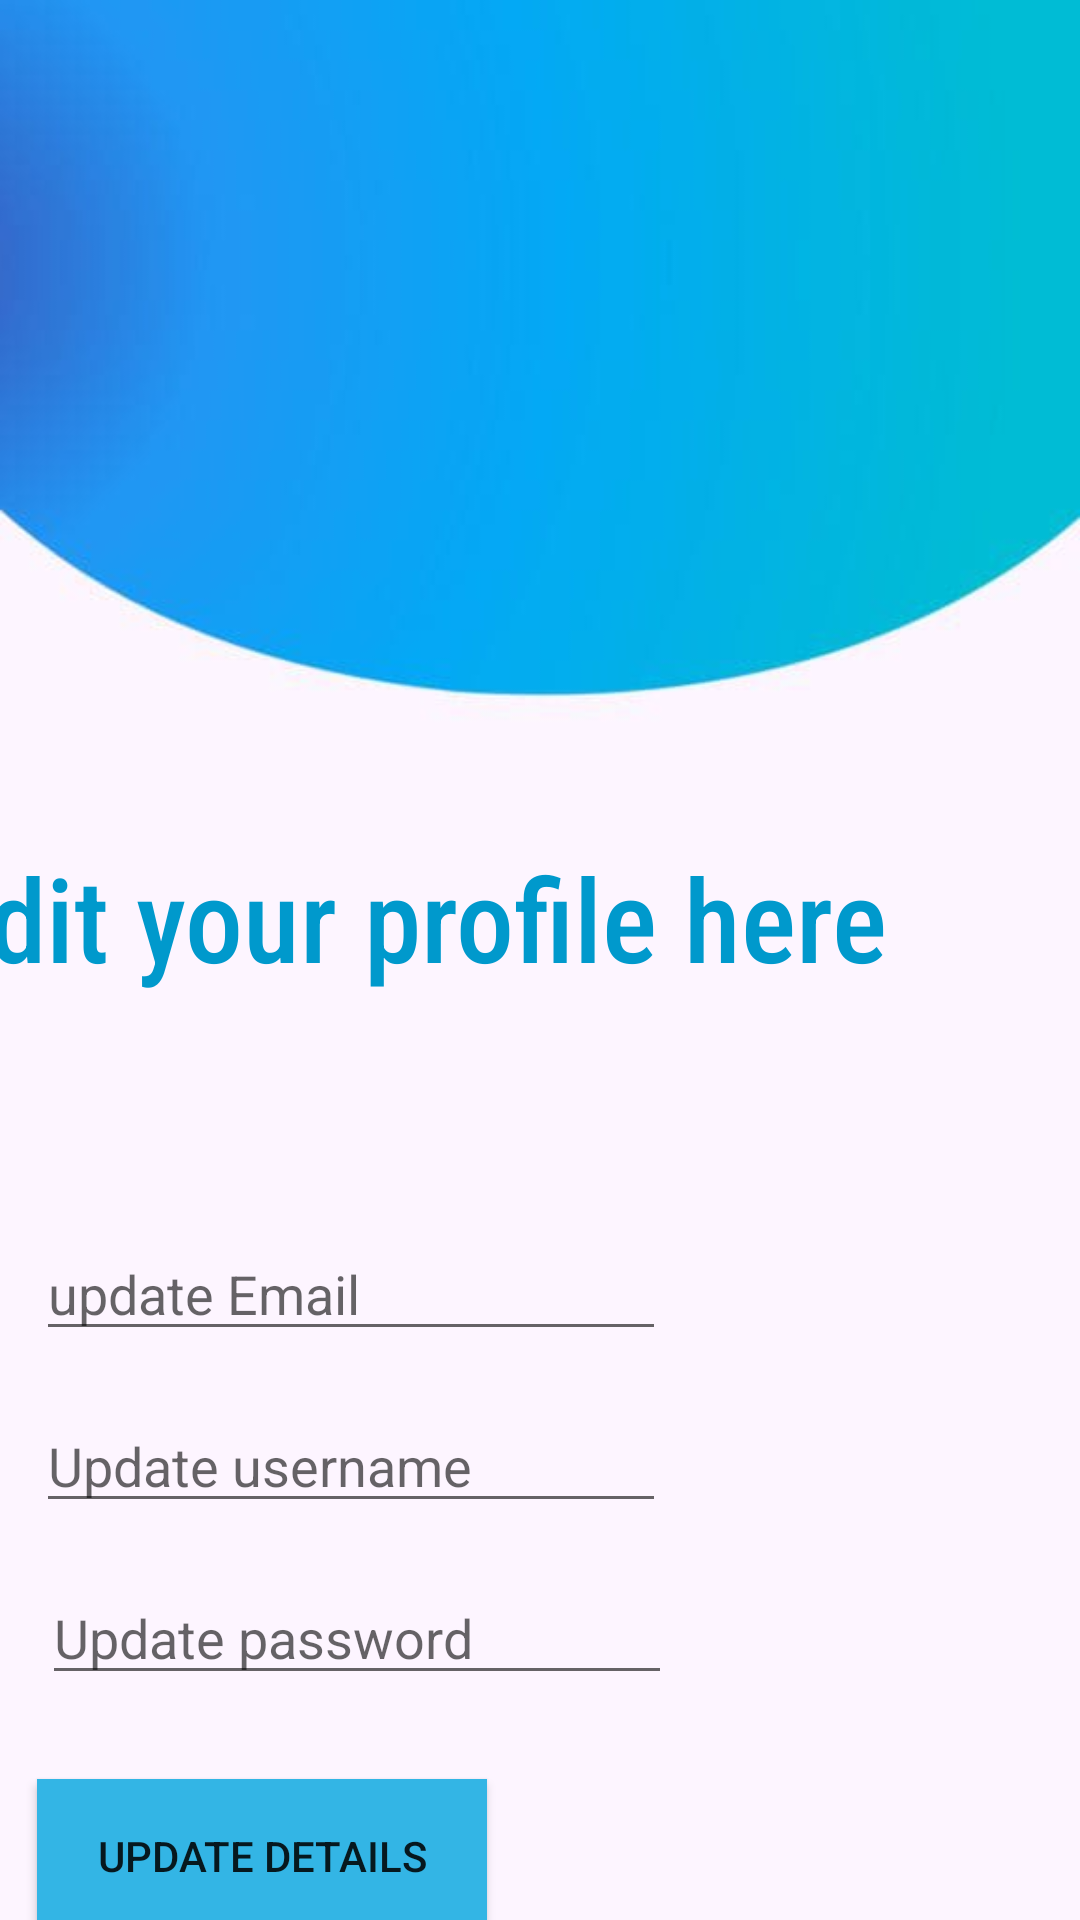

Write the Android layout XML for this screen, with the resource values it uses.
<!-- AndroidManifest.xml: application theme Theme.MAD -->
<!-- res/layout/activity_editprofile.xml -->
<?xml version="1.0" encoding="utf-8"?>
<androidx.constraintlayout.widget.ConstraintLayout xmlns:android="http://schemas.android.com/apk/res/android"
    xmlns:app="http://schemas.android.com/apk/res-auto"
    xmlns:tools="http://schemas.android.com/tools"
    android:layout_width="match_parent"
    android:layout_height="match_parent"
    android:background="@drawable/mad"
    tools:context=".editprofile">

    <TextView
        android:id="@+id/editHeader"
        android:layout_width="390dp"
        android:layout_height="105dp"
        android:layout_marginTop="280dp"
        android:fontFamily="sans-serif-condensed-medium"
        android:text="@string/editHeader"
        android:textColor="@android:color/holo_blue_dark"
        android:textSize="38.5sp"
        app:layout_constraintEnd_toEndOf="parent"
        app:layout_constraintHorizontal_bias="0.761"
        app:layout_constraintStart_toStartOf="parent"
        app:layout_constraintTop_toTopOf="parent" />

    <EditText
        android:id="@+id/updateName"
        android:layout_width="wrap_content"
        android:layout_height="wrap_content"
        android:layout_marginTop="16dp"
        android:ems="10"
        android:hint="@string/updateName"
        android:inputType="textPersonName"
        app:layout_constraintEnd_toEndOf="parent"
        app:layout_constraintHorizontal_bias="0.079"
        app:layout_constraintStart_toStartOf="parent"
        app:layout_constraintTop_toBottomOf="@+id/updateEmail" />

    <EditText
        android:id="@+id/updateEmail"
        android:layout_width="wrap_content"
        android:layout_height="wrap_content"
        android:layout_marginTop="24dp"
        android:ems="10"
        android:hint="@string/updateEmail"
        android:inputType="textPersonName"
        app:layout_constraintEnd_toEndOf="parent"
        app:layout_constraintHorizontal_bias="0.079"
        app:layout_constraintStart_toStartOf="parent"
        app:layout_constraintTop_toBottomOf="@+id/editHeader" />

    <EditText
        android:id="@+id/updatePassword"
        android:layout_width="wrap_content"
        android:layout_height="wrap_content"
        android:layout_marginTop="16dp"
        android:ems="10"
        android:hint="@string/updatePassword"
        android:inputType="textPersonName"
        app:layout_constraintEnd_toEndOf="parent"
        app:layout_constraintHorizontal_bias="0.094"
        app:layout_constraintStart_toStartOf="parent"
        app:layout_constraintTop_toBottomOf="@+id/updateName" />

    <Button
        android:id="@+id/updateButton"
        android:layout_width="150dp"
        android:layout_height="51dp"
        android:layout_marginTop="28dp"
        android:background="@android:color/holo_blue_light"
        android:text="@string/updateButton"
        app:layout_constraintEnd_toEndOf="parent"
        app:layout_constraintHorizontal_bias="0.058"
        app:layout_constraintStart_toStartOf="parent"
        app:layout_constraintTop_toBottomOf="@+id/updatePassword" />

</androidx.constraintlayout.widget.ConstraintLayout>
<!-- resources referenced by this layout -->
<resources>
  <!-- drawable mad: png bitmap (drawable, 9435 bytes) -->
  <string name="editHeader">Edit your profile here</string>
  <string name="updateButton">update details</string>
  <string name="updateEmail">update Email</string>
  <string name="updateName">Update username</string>
  <string name="updatePassword">Update password</string>
  <style name="Theme.MAD" parent="Theme.AppCompat.Light.NoActionBar">
          
          <item name="colorPrimary">@color/purple_500</item>
          <item name="colorPrimaryVariant">@color/purple_700</item>
          <item name="colorOnPrimary">@color/white</item>
          
          <item name="colorSecondary">@color/teal_200</item>
          <item name="colorSecondaryVariant">@color/teal_700</item>
          <item name="colorOnSecondary">@color/black</item>
          
          <item name="android:statusBarColor" tools:targetApi="l">?attr/colorPrimaryVariant</item>
          
  
      </style>
  <color name="purple_500">#FF6200EE</color>
  <color name="purple_700">#FF3700B3</color>
  <color name="white">#FFFFFFFF</color>
  <color name="teal_200">#FF03DAC5</color>
  <color name="teal_700">#FF018786</color>
  <color name="black">#FF000000</color>
</resources>
